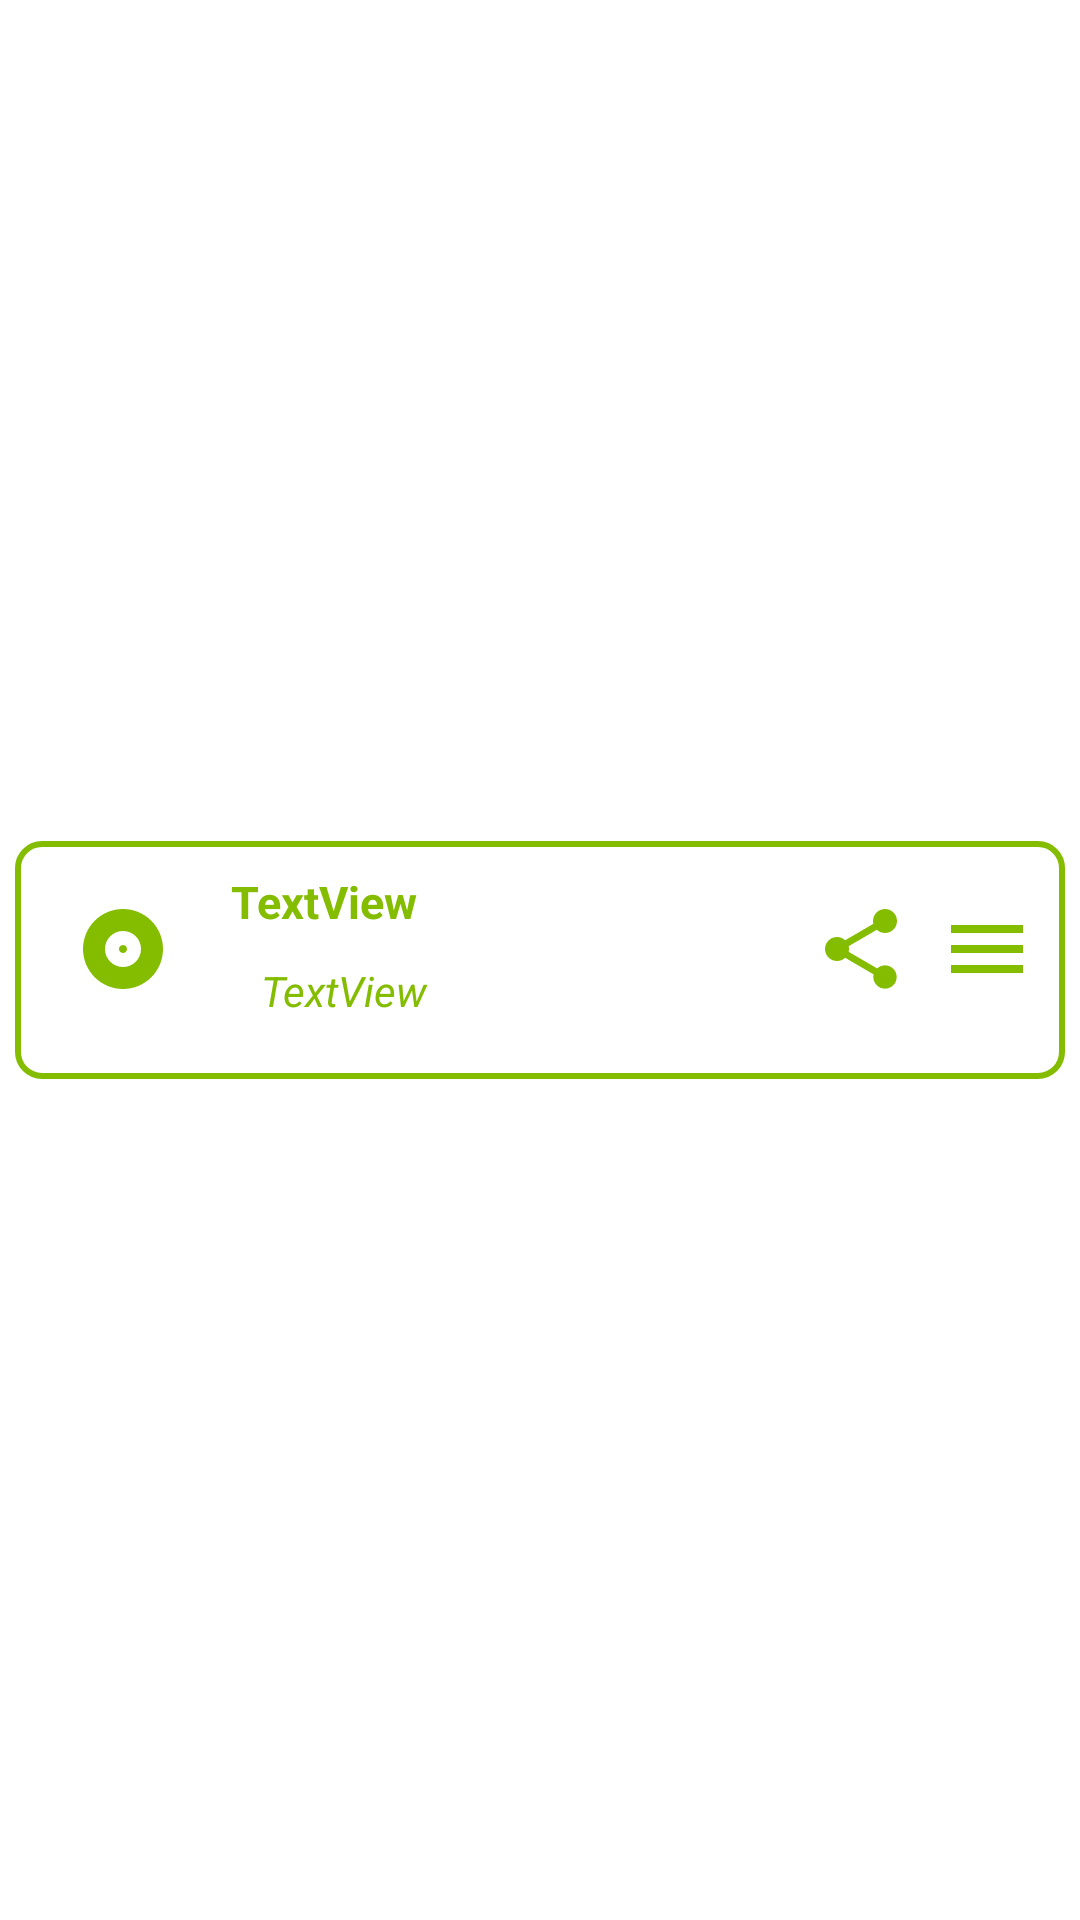

The Android layout XML behind this screen, and the referenced resources:
<!-- AndroidManifest.xml: application theme Theme.KansTaanyshy -->
<!-- res/layout/play_list_list.xml -->
<?xml version="1.0" encoding="utf-8"?>
<androidx.constraintlayout.widget.ConstraintLayout xmlns:android="http://schemas.android.com/apk/res/android"
    xmlns:app="http://schemas.android.com/apk/res-auto"
    xmlns:tools="http://schemas.android.com/tools"
    android:layout_width="match_parent"
    android:layout_height="wrap_content">

    <androidx.constraintlayout.widget.ConstraintLayout
        android:layout_width="match_parent"
        android:layout_height="wrap_content"
        android:layout_marginStart="5dp"
        android:layout_marginTop="3dp"
        android:layout_marginEnd="5dp"
        android:layout_marginBottom="3dp"
        android:background="@drawable/search_background"
        app:layout_constraintBottom_toBottomOf="parent"
        app:layout_constraintEnd_toEndOf="parent"
        app:layout_constraintStart_toStartOf="parent"
        app:layout_constraintTop_toTopOf="parent">

        <ImageView
            android:id="@+id/albumMusicP"
            android:layout_width="wrap_content"
            android:layout_height="wrap_content"
            android:layout_marginStart="20dp"
            android:layout_marginTop="20dp"
            android:src="@drawable/baseline_album_24"
            app:layout_constraintStart_toStartOf="parent"
            app:layout_constraintTop_toTopOf="parent" />

        <TextView
            android:id="@+id/nameMusicP"
            android:layout_width="0dp"
            android:layout_height="wrap_content"
            android:layout_marginStart="20dp"
            android:layout_marginTop="10dp"
            android:layout_marginEnd="10dp"
            android:text="TextView"
            android:textColor="@color/green"
            android:textSize="15sp"
            android:textStyle="bold"
            app:layout_constraintEnd_toStartOf="@+id/shareOneMusicP"
            app:layout_constraintStart_toEndOf="@+id/albumMusicP"
            app:layout_constraintTop_toTopOf="parent" />

        <TextView
            android:id="@+id/songerP"
            android:layout_width="0dp"
            android:layout_height="wrap_content"
            android:layout_marginStart="30dp"
            android:layout_marginTop="10dp"
            android:layout_marginEnd="10dp"
            android:layout_marginBottom="20dp"
            android:text="TextView"
            android:textColor="@color/green"
            android:textStyle="italic"
            app:layout_constraintBottom_toBottomOf="parent"
            app:layout_constraintEnd_toStartOf="@+id/shareOneMusicP"
            app:layout_constraintStart_toEndOf="@+id/albumMusicP"
            app:layout_constraintTop_toBottomOf="@+id/nameMusicP" />

        <ImageView
            android:id="@+id/shareOneMusicP"
            android:layout_width="wrap_content"
            android:layout_height="wrap_content"
            android:layout_marginTop="20dp"
            android:layout_marginEnd="10dp"
            android:src="@drawable/baseline_share_24"
            app:layout_constraintEnd_toStartOf="@+id/menuMusicsP"
            app:layout_constraintTop_toTopOf="parent" />

        <ImageView
            android:id="@+id/menuMusicsP"
            android:layout_width="wrap_content"
            android:layout_height="wrap_content"
            android:layout_marginTop="20dp"
            android:layout_marginEnd="10dp"
            android:src="@drawable/baseline_menu_24"
            app:layout_constraintEnd_toEndOf="parent"
            app:layout_constraintTop_toTopOf="parent" />

    </androidx.constraintlayout.widget.ConstraintLayout>
</androidx.constraintlayout.widget.ConstraintLayout>
<!-- resources referenced by this layout -->
<resources>
  <color name="green">#84bd00</color>
  <!-- drawable baseline_album_24 (drawable) -->
  <vector xmlns:android="http://schemas.android.com/apk/res/android"
      android:width="32dp"
      android:height="32dp"
      android:tint="@color/green"
      android:viewportWidth="24"
      android:viewportHeight="24">
  
      <path
          android:fillColor="@android:color/white"
          android:pathData="M12,2C6.48,2 2,6.48 2,12s4.48,10 10,10 10,-4.48 10,-10S17.52,2 12,2zM12,16.5c-2.49,0 -4.5,-2.01 -4.5,-4.5S9.51,7.5 12,7.5s4.5,2.01 4.5,4.5 -2.01,4.5 -4.5,4.5zM12,11c-0.55,0 -1,0.45 -1,1s0.45,1 1,1 1,-0.45 1,-1 -0.45,-1 -1,-1z" />
  
  </vector>
  <!-- drawable baseline_menu_24 (drawable) -->
  <vector xmlns:android="http://schemas.android.com/apk/res/android"
      android:width="32dp"
      android:height="32dp"
      android:tint="@color/green"
      android:viewportWidth="24"
      android:viewportHeight="24">
  
      <path
          android:fillColor="@android:color/white"
          android:pathData="M3,18h18v-2L3,16v2zM3,13h18v-2L3,11v2zM3,6v2h18L21,6L3,6z" />
  
  </vector>
  <!-- drawable baseline_share_24 (drawable) -->
  <vector xmlns:android="http://schemas.android.com/apk/res/android"
      android:width="32dp"
      android:height="32dp"
      android:tint="@color/green"
      android:viewportWidth="24"
      android:viewportHeight="24">
  
      <path
          android:fillColor="@android:color/white"
          android:pathData="M18,16.08c-0.76,0 -1.44,0.3 -1.96,0.77L8.91,12.7c0.05,-0.23 0.09,-0.46 0.09,-0.7s-0.04,-0.47 -0.09,-0.7l7.05,-4.11c0.54,0.5 1.25,0.81 2.04,0.81 1.66,0 3,-1.34 3,-3s-1.34,-3 -3,-3 -3,1.34 -3,3c0,0.24 0.04,0.47 0.09,0.7L8.04,9.81C7.5,9.31 6.79,9 6,9c-1.66,0 -3,1.34 -3,3s1.34,3 3,3c0.79,0 1.5,-0.31 2.04,-0.81l7.12,4.16c-0.05,0.21 -0.08,0.43 -0.08,0.65 0,1.61 1.31,2.92 2.92,2.92 1.61,0 2.92,-1.31 2.92,-2.92s-1.31,-2.92 -2.92,-2.92z" />
  
  </vector>
  <!-- drawable search_background (drawable) -->
  <?xml version="1.0" encoding="utf-8"?>
  <shape xmlns:android="http://schemas.android.com/apk/res/android"
      xmlns:app="http://schemas.android.com/apk/res-auto">
      <corners android:radius="8dp" />
      <stroke android:color="@color/green"
          android:width="2dp" />
  </shape>
  <style name="Theme.KansTaanyshy" parent="Theme.MaterialComponents.DayNight.NoActionBar">
          
          <item name="colorPrimary">@color/purple_500</item>
          <item name="colorPrimaryVariant">@color/purple_700</item>
          <item name="colorOnPrimary">@color/white</item>
          
          <item name="colorSecondary">@color/teal_200</item>
          <item name="colorSecondaryVariant">@color/teal_700</item>
          <item name="colorOnSecondary">@color/black</item>
          
          <item name="android:statusBarColor">?attr/colorPrimaryVariant</item>
          
      </style>
  <color name="purple_500">#FF6200EE</color>
  <color name="purple_700">#FF3700B3</color>
  <color name="white">#FFFFFFFF</color>
  <color name="teal_200">#FF03DAC5</color>
  <color name="teal_700">#FF018786</color>
  <color name="black">#FF000000</color>
</resources>
